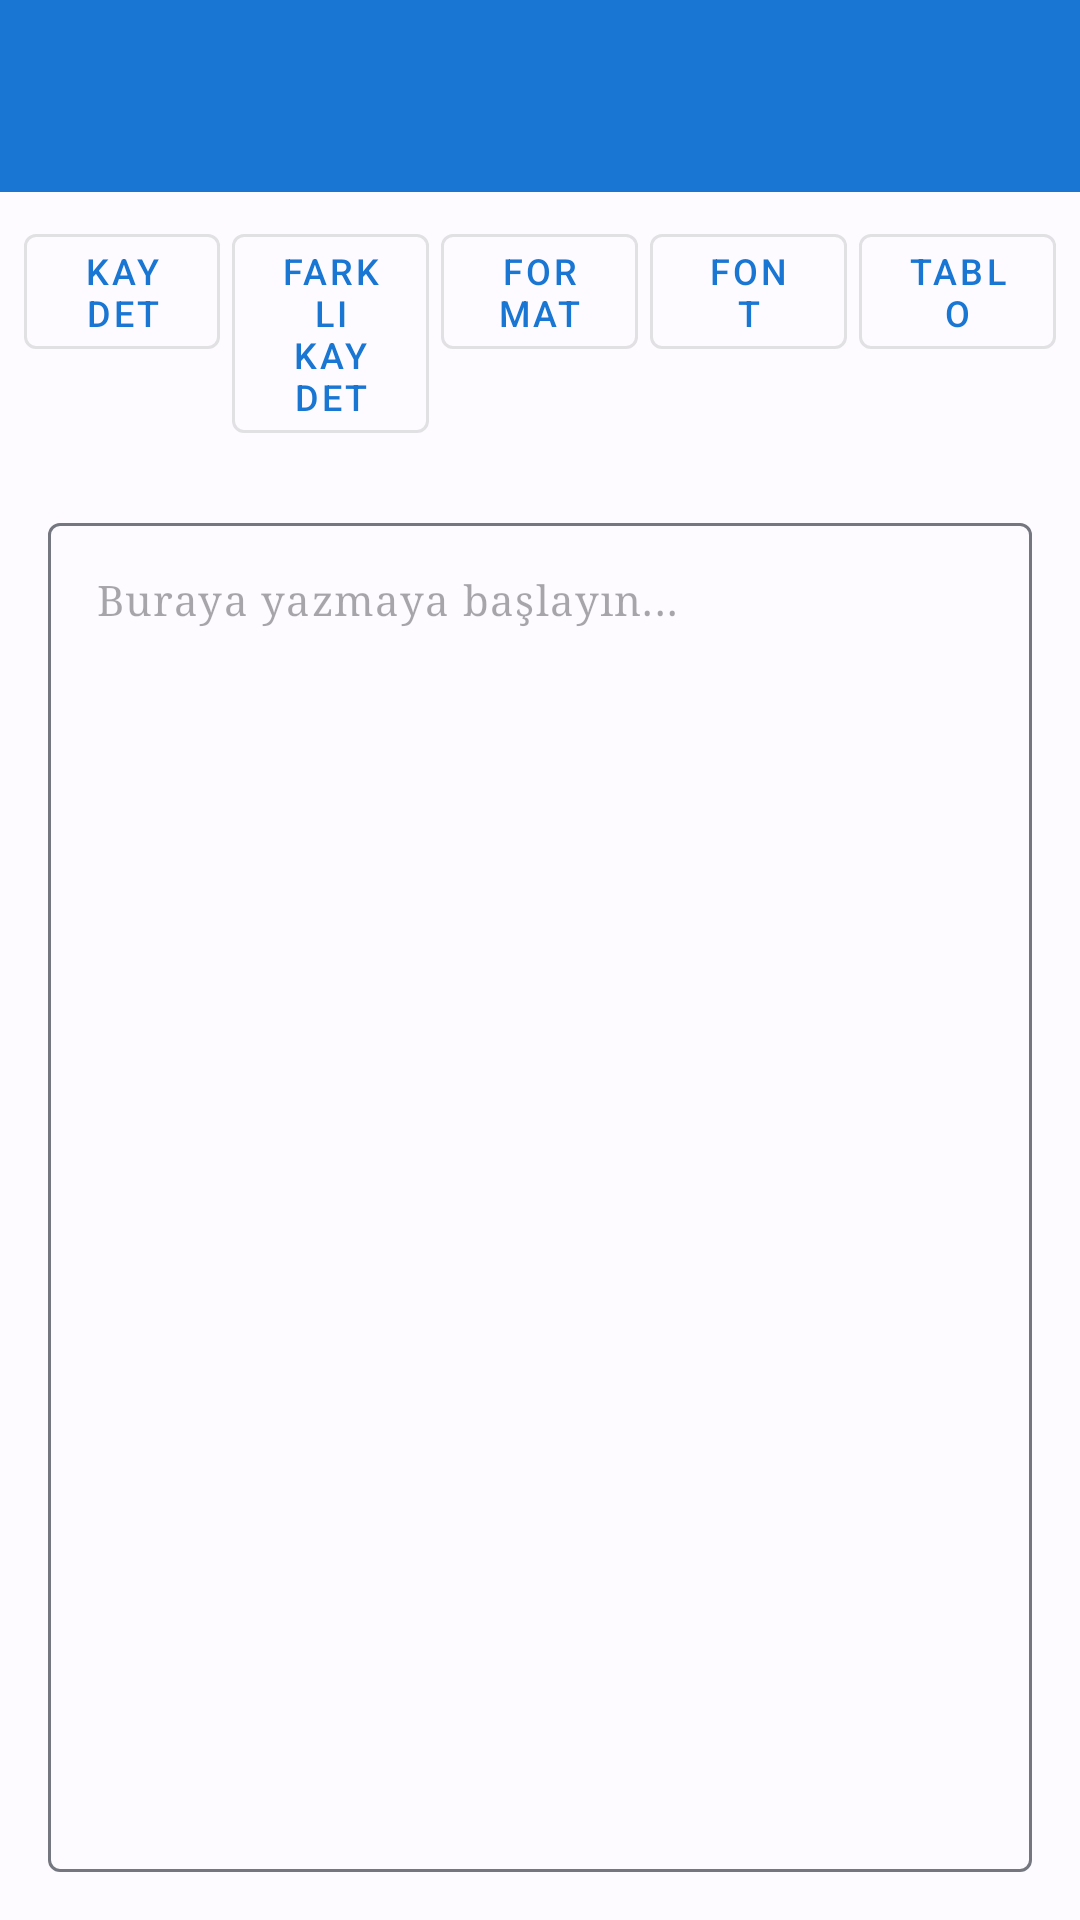

This screen was rendered from an Android layout file. Write that file and the resources it references.
<!-- AndroidManifest.xml: activity theme Theme.DocumentMaster -->
<!-- res/layout/activity_word_editor.xml -->
<?xml version="1.0" encoding="utf-8"?>
<LinearLayout xmlns:android="http://schemas.android.com/apk/res/android"
    xmlns:app="http://schemas.android.com/apk/res-auto"
    android:layout_width="match_parent"
    android:layout_height="match_parent"
    android:orientation="vertical">

    
    <androidx.appcompat.widget.Toolbar
        android:id="@+id/toolbar"
        android:layout_width="match_parent"
        android:layout_height="?attr/actionBarSize"
        android:background="?attr/colorPrimary"
        android:theme="@style/ThemeOverlay.AppCompat.Dark.ActionBar"
        app:popupTheme="@style/ThemeOverlay.AppCompat.Light" />

    
    <LinearLayout
        android:layout_width="match_parent"
        android:layout_height="wrap_content"
        android:orientation="horizontal"
        android:padding="8dp"
        android:background="?attr/colorSurface">

        <com.google.android.material.button.MaterialButton
            android:id="@+id/btnSave"
            android:layout_width="0dp"
            android:layout_height="wrap_content"
            android:layout_weight="1"
            android:layout_marginEnd="4dp"
            android:text="Kaydet"
            android:textSize="12sp"
            style="@style/Widget.MaterialComponents.Button.OutlinedButton" />

        <com.google.android.material.button.MaterialButton
            android:id="@+id/btnSaveAs"
            android:layout_width="0dp"
            android:layout_height="wrap_content"
            android:layout_weight="1"
            android:layout_marginEnd="4dp"
            android:text="Farklı Kaydet"
            android:textSize="12sp"
            style="@style/Widget.MaterialComponents.Button.OutlinedButton" />

        <com.google.android.material.button.MaterialButton
            android:id="@+id/btnFormat"
            android:layout_width="0dp"
            android:layout_height="wrap_content"
            android:layout_weight="1"
            android:layout_marginEnd="4dp"
            android:text="Format"
            android:textSize="12sp"
            style="@style/Widget.MaterialComponents.Button.OutlinedButton" />

        <com.google.android.material.button.MaterialButton
            android:id="@+id/btnFont"
            android:layout_width="0dp"
            android:layout_height="wrap_content"
            android:layout_weight="1"
            android:layout_marginEnd="4dp"
            android:text="Font"
            android:textSize="12sp"
            style="@style/Widget.MaterialComponents.Button.OutlinedButton" />

        <com.google.android.material.button.MaterialButton
            android:id="@+id/btnInsertTable"
            android:layout_width="0dp"
            android:layout_height="wrap_content"
            android:layout_weight="1"
            android:text="Tablo"
            android:textSize="12sp"
            style="@style/Widget.MaterialComponents.Button.OutlinedButton" />

    </LinearLayout>

    
    <LinearLayout
        android:id="@+id/formattingToolbar"
        android:layout_width="match_parent"
        android:layout_height="wrap_content"
        android:orientation="horizontal"
        android:padding="8dp"
        android:background="?attr/colorSurfaceVariant"
        android:visibility="gone">

        <com.google.android.material.button.MaterialButton
            android:id="@+id/btnBold"
            android:layout_width="48dp"
            android:layout_height="48dp"
            android:layout_marginEnd="4dp"
            android:text="B"
            android:textStyle="bold"
            android:textSize="14sp"
            style="@style/Widget.MaterialComponents.Button.OutlinedButton" />

        <com.google.android.material.button.MaterialButton
            android:id="@+id/btnItalic"
            android:layout_width="48dp"
            android:layout_height="48dp"
            android:layout_marginEnd="4dp"
            android:text="I"
            android:textStyle="italic"
            android:textSize="14sp"
            style="@style/Widget.MaterialComponents.Button.OutlinedButton" />

        <com.google.android.material.button.MaterialButton
            android:id="@+id/btnUnderline"
            android:layout_width="48dp"
            android:layout_height="48dp"
            android:layout_marginEnd="4dp"
            android:text="U"
            android:textSize="14sp"
            style="@style/Widget.MaterialComponents.Button.OutlinedButton" />

        <com.google.android.material.button.MaterialButton
            android:id="@+id/btnColor"
            android:layout_width="wrap_content"
            android:layout_height="48dp"
            android:layout_marginEnd="4dp"
            android:text="Renk"
            android:textSize="12sp"
            android:backgroundTint="@android:color/black"
            style="@style/Widget.MaterialComponents.Button.OutlinedButton" />

        <com.google.android.material.button.MaterialButton
            android:id="@+id/btnSize"
            android:layout_width="wrap_content"
            android:layout_height="48dp"
            android:text="11pt"
            android:textSize="12sp"
            style="@style/Widget.MaterialComponents.Button.OutlinedButton" />

    </LinearLayout>

    
    <FrameLayout
        android:layout_width="match_parent"
        android:layout_height="0dp"
        android:layout_weight="1">

        
        <com.google.android.material.textfield.TextInputLayout
            android:id="@+id/textInputLayout"
            android:layout_width="match_parent"
            android:layout_height="match_parent"
            android:layout_margin="16dp"
            app:boxBackgroundMode="outline"
            app:hintEnabled="false">

            <com.google.android.material.textfield.TextInputEditText
                android:id="@+id/editTextContent"
                android:layout_width="match_parent"
                android:layout_height="match_parent"
                android:gravity="top|start"
                android:inputType="textMultiLine|textCapSentences"
                android:lineSpacingExtra="4dp"
                android:padding="16dp"
                android:textSize="14sp"
                android:fontFamily="serif"
                android:hint="Buraya yazmaya başlayın..." />

        </com.google.android.material.textfield.TextInputLayout>

        
        <ProgressBar
            android:id="@+id/progressBar"
            android:layout_width="wrap_content"
            android:layout_height="wrap_content"
            android:layout_gravity="center"
            android:visibility="gone" />

    </FrameLayout>

</LinearLayout>
<!-- resources referenced by this layout -->
<resources>
  <style name="Theme.DocumentMaster" parent="Base.Theme.DocumentMaster" />
  <style name="Base.Theme.DocumentMaster" parent="Theme.Material3.DayNight.NoActionBar">
          <item name="colorPrimary">@color/md_theme_light_primary</item>
          <item name="colorOnPrimary">@color/md_theme_light_onPrimary</item>
          <item name="colorPrimaryContainer">@color/md_theme_light_primaryContainer</item>
          <item name="colorOnPrimaryContainer">@color/md_theme_light_onPrimaryContainer</item>
          <item name="colorSecondary">@color/md_theme_light_secondary</item>
          <item name="colorOnSecondary">@color/md_theme_light_onSecondary</item>
          <item name="colorSecondaryContainer">@color/md_theme_light_secondaryContainer</item>
          <item name="colorOnSecondaryContainer">@color/md_theme_light_onSecondaryContainer</item>
          <item name="colorTertiary">@color/md_theme_light_tertiary</item>
          <item name="colorOnTertiary">@color/md_theme_light_onTertiary</item>
          <item name="colorTertiaryContainer">@color/md_theme_light_tertiaryContainer</item>
          <item name="colorOnTertiaryContainer">@color/md_theme_light_onTertiaryContainer</item>
          <item name="colorError">@color/md_theme_light_error</item>
          <item name="colorErrorContainer">@color/md_theme_light_errorContainer</item>
          <item name="colorOnError">@color/md_theme_light_onError</item>
          <item name="colorOnErrorContainer">@color/md_theme_light_onErrorContainer</item>
          <item name="android:colorBackground">@color/md_theme_light_background</item>
          <item name="colorOnBackground">@color/md_theme_light_onBackground</item>
          <item name="colorSurface">@color/md_theme_light_surface</item>
          <item name="colorOnSurface">@color/md_theme_light_onSurface</item>
          <item name="colorSurfaceVariant">@color/md_theme_light_surfaceVariant</item>
          <item name="colorOnSurfaceVariant">@color/md_theme_light_onSurfaceVariant</item>
          <item name="colorOutline">@color/md_theme_light_outline</item>
          <item name="colorOnSurfaceInverse">@color/md_theme_light_inverseOnSurface</item>
          <item name="colorSurfaceInverse">@color/md_theme_light_inverseSurface</item>
          <item name="colorPrimaryInverse">@color/md_theme_light_inversePrimary</item>
      </style>
  <color name="md_theme_light_primary">#1976D2</color>
  <color name="md_theme_light_onPrimary">#FFFFFF</color>
  <color name="md_theme_light_primaryContainer">#D3E3FD</color>
  <color name="md_theme_light_onPrimaryContainer">#001C3B</color>
  <color name="md_theme_light_secondary">#565F71</color>
  <color name="md_theme_light_onSecondary">#FFFFFF</color>
  <color name="md_theme_light_secondaryContainer">#DAE3F8</color>
  <color name="md_theme_light_onSecondaryContainer">#131C2B</color>
  <color name="md_theme_light_tertiary">#705575</color>
  <color name="md_theme_light_onTertiary">#FFFFFF</color>
  <color name="md_theme_light_tertiaryContainer">#FAD8FD</color>
  <color name="md_theme_light_onTertiaryContainer">#29132E</color>
  <color name="md_theme_light_error">#BA1A1A</color>
  <color name="md_theme_light_errorContainer">#FFDAD6</color>
  <color name="md_theme_light_onError">#FFFFFF</color>
  <color name="md_theme_light_onErrorContainer">#410002</color>
  <color name="md_theme_light_background">#FDFBFF</color>
  <color name="md_theme_light_onBackground">#1B1B1F</color>
  <color name="md_theme_light_surface">#FDFBFF</color>
  <color name="md_theme_light_onSurface">#1B1B1F</color>
  <color name="md_theme_light_surfaceVariant">#E0E2EC</color>
  <color name="md_theme_light_onSurfaceVariant">#44474F</color>
  <color name="md_theme_light_outline">#74777F</color>
  <color name="md_theme_light_inverseOnSurface">#F2F0F4</color>
  <color name="md_theme_light_inverseSurface">#303034</color>
  <color name="md_theme_light_inversePrimary">#A4C8FF</color>
</resources>
